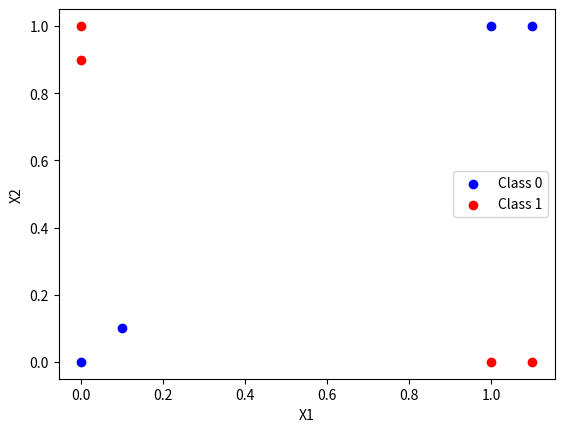

The matplotlib source for this figure:
import numpy as np
import matplotlib.pyplot as plt


def sigmoid(x):
    return 1 / (1 + np.exp(-x))  # activation function


def sigmoid_(x):
    # The derivative of the sigmoid function here
    return (1 - sigmoid(x)) * sigmoid(x)


def forward(X, Wh, Wz):
    # Forward propagation step
    L1 = X @ Wh
    H = sigmoid(L1)
    L2 = H @ Wz
    Z = sigmoid(L2)
    return Z


def train(X, Y):
    # Define the number of epochs
    epochs = 5000
    # Define the size of the input layer, hidden layer, and output layer
    input_layer_size = 3
    hidden_layer_size = 7
    output_layer_size = 1
    learning_rate = 0.5
    Wh = np.random.uniform(size=(input_layer_size, hidden_layer_size))
    Wz = np.random.uniform(size=(hidden_layer_size, output_layer_size))

    for i in range(epochs):
        # Forward propagation step
        L1 = X @ Wh
        H = sigmoid(L1)
        L2 = H @ Wz
        Z = sigmoid(L2)
        print(f"Z shape: {Z.shape}")

        # Check the response in manner of bigger or smaller than 0.5
        new_res = classify(Z)
        if np.array_equal(new_res, Y):
            # When we reach desired answer, break and return the training cycles
            return i, Wh, Wz

        # Backpropagation step
        # The error is the expected result minus actual result
        E = Y - Z
        print(f"Result Z: {Z}")
        print(f"Error shape: {E.shape}")
        print(f"Error: {E}")
        # Dz - that is multiply of the error and derivative of L2
        dZ = E * sigmoid_(L2)
        print("Dz shape: ")
        print(dZ.shape)
        # Dh is dz multiplied by derivative of L1
        dH = dZ @ Wz.T * sigmoid_(L1)
        print("Dh shape: ")
        print(dH.shape)
        # Update the weights
        # We need to transpose H to align with Dz shape, then multiply the H with dZ
        Wz += learning_rate * H.T @ dZ
        print(f"Wz shape: {Wz.shape}")
        # We need to transpose X to align with Dh shape, then multiply the X with dH
        Wh += learning_rate * X.T @ dH
        print(f"Wh shape: {Wh.shape}")


def classify(res):
    """
    If the result is bigger than 0.5 consider as 1, if lower consider as 0
    :param res: original result vector
    :return: new result vector
    """
    new_res = []
    for i in range(0, len(res)):
        if res[i] > 0.5:
            new_res.append([1])
        else:
            new_res.append([0])
    print(f"Result: {new_res}")
    return np.array(new_res)


# Example
X = np.array([[0.0, 0.0, 1.0], [0.0, 1.0, 1.0], [1.0, 0.0, 1.0], [1.0, 1.0, 1.0]])
Y = np.array([[0], [1], [1], [0]])

training_cycles, Wh, Wz = train(X, Y)
print(f"Training cycles: {training_cycles}")

new_input = np.array([[0.1, 0.1, 1.0], [0.0, 0.9, 1.0], [1.1, 0.0, 1.0], [1.1, 1.0, 1.0]])
new_output = forward(new_input,  Wh, Wz)
X = np.concatenate((X, new_input), axis=0)
new_output = np.array(classify(new_output))
Y = np.concatenate((Y, new_output), axis=0)

# Separate the inputs into two classes based on the labels
class_0 = X[Y[:, 0] == 0]
class_1 = X[Y[:, 0] == 1]

# Plot the two classes
plt.scatter(class_0[:, 0], class_0[:, 1], color='blue', label='Class 0')
plt.scatter(class_1[:, 0], class_1[:, 1], color='red', label='Class 1')

h = 0.01
x_range = np.arange(-0.1, 1.1, h)
y_range = np.arange(-0.1, 1.1, h)

# Add labels and a legend
plt.xlabel('X1')
plt.ylabel('X2')
plt.legend()

# Show the plot
plt.show()
